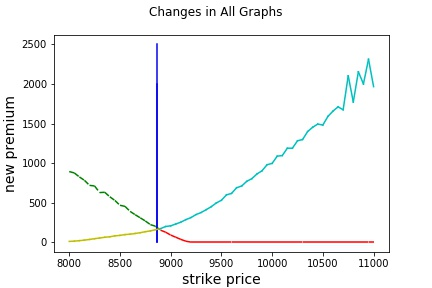

Source data for this figure (header and first rows):
strike_price, new_premium, Old Premium, Change, current_date, Date of New Premium, Expiry Date
8000, 9.302, 5.7, 3.602, 20-05-2020, 22-05-2020, 28-05-2020
8050, 12.29, 5.9, 6.394, 20-05-2020, 22-05-2020, 28-05-2020
8100, 18.44, 6.5, 11.94, 20-05-2020, 22-05-2020, 28-05-2020
8150, 25.19, 6.75, 18.44, 20-05-2020, 22-05-2020, 28-05-2020
8200, 33.73, 7, 26.73, 20-05-2020, 22-05-2020, 28-05-2020
8250, 43.35, 9.95, 33.4, 20-05-2020, 22-05-2020, 28-05-2020
8300, 51.62, 10, 41.62, 20-05-2020, 22-05-2020, 28-05-2020
8350, 61.29, 13.55, 47.74, 20-05-2020, 22-05-2020, 28-05-2020
8400, 67.26, 13.9, 53.36, 20-05-2020, 22-05-2020, 28-05-2020
8450, 79.52, 20.05, 59.47, 20-05-2020, 22-05-2020, 28-05-2020
8500, 85.1, 21.85, 63.25, 20-05-2020, 22-05-2020, 28-05-2020
8550, 95.06, 27, 68.06, 20-05-2020, 22-05-2020, 28-05-2020
8600, 100.5, 29.1, 71.36, 20-05-2020, 22-05-2020, 28-05-2020
8650, 109.4, 35.75, 73.62, 20-05-2020, 22-05-2020, 28-05-2020
8700, 118.8, 42.5, 76.35, 20-05-2020, 22-05-2020, 28-05-2020
8750, 131.9, 53.05, 78.89, 20-05-2020, 22-05-2020, 28-05-2020
8800, 141.7, 61, 80.7, 20-05-2020, 22-05-2020, 28-05-2020
8850, 157.2, 75, 82.15, 20-05-2020, 22-05-2020, 28-05-2020
8900, 170.4, 87.2, 83.15, 20-05-2020, 22-05-2020, 28-05-2020
8950, 197.3, 114, 83.37, 20-05-2020, 22-05-2020, 28-05-2020
9000, 206.1, 121, 85.08, 20-05-2020, 22-05-2020, 28-05-2020
9050, 228.7, 143, 85.66, 20-05-2020, 22-05-2020, 28-05-2020
9100, 252.1, 166, 86.07, 20-05-2020, 22-05-2020, 28-05-2020
9150, 284.3, 198.6, 85.74, 20-05-2020, 22-05-2020, 28-05-2020
9200, 310.5, 224.1, 86.43, 20-05-2020, 22-05-2020, 28-05-2020
9250, 348.5, 262.4, 86.15, 20-05-2020, 22-05-2020, 28-05-2020
9300, 374.4, 288, 86.41, 20-05-2020, 22-05-2020, 28-05-2020
9350, 410.2, 324.2, 86.02, 20-05-2020, 22-05-2020, 28-05-2020
9400, 447.9, 362, 85.94, 20-05-2020, 22-05-2020, 28-05-2020
9450, 495.6, 410.3, 85.29, 20-05-2020, 22-05-2020, 28-05-2020
9500, 529.2, 444.1, 85.1, 20-05-2020, 22-05-2020, 28-05-2020
9550, 597.7, 513.7, 83.95, 20-05-2020, 22-05-2020, 28-05-2020
9600, 616.1, 532.5, 83.53, 20-05-2020, 22-05-2020, 28-05-2020
9650, 687.5, 605, 82.51, 20-05-2020, 22-05-2020, 28-05-2020
9700, 709.8, 627.5, 82.23, 20-05-2020, 22-05-2020, 28-05-2020
9750, 769, 687.3, 81.75, 20-05-2020, 22-05-2020, 28-05-2020
9800, 802.3, 721.9, 80.37, 20-05-2020, 22-05-2020, 28-05-2020
9850, 861.4, 781.5, 79.89, 20-05-2020, 22-05-2020, 28-05-2020
9900, 901.6, 822.6, 78.93, 20-05-2020, 22-05-2020, 28-05-2020
9950, 978.7, 900.1, 78.57, 20-05-2020, 22-05-2020, 28-05-2020
10000, 995.7, 918, 77.73, 20-05-2020, 22-05-2020, 28-05-2020
10050, 1087, 1011, 76.1, 20-05-2020, 22-05-2020, 28-05-2020
10100, 1095, 1019, 75.39, 20-05-2020, 22-05-2020, 28-05-2020
10150, 1188, 1114, 74, 20-05-2020, 22-05-2020, 28-05-2020
10200, 1188, 1114, 73.17, 20-05-2020, 22-05-2020, 28-05-2020
10250, 1282, 1210, 71.82, 20-05-2020, 22-05-2020, 28-05-2020
10300, 1297, 1226, 71.25, 20-05-2020, 22-05-2020, 28-05-2020
10350, 1398, 1329, 69.69, 20-05-2020, 22-05-2020, 28-05-2020
10400, 1453, 1385, 68.46, 20-05-2020, 22-05-2020, 28-05-2020
10450, 1493, 1425, 67.41, 20-05-2020, 22-05-2020, 28-05-2020
10500, 1481, 1415, 65.83, 20-05-2020, 22-05-2020, 28-05-2020
10550, 1590, 1526, 64.49, 20-05-2020, 22-05-2020, 28-05-2020
10600, 1657, 1594, 63.27, 20-05-2020, 22-05-2020, 28-05-2020
10650, 1711, 1648, 62.43, 20-05-2020, 22-05-2020, 28-05-2020
10700, 1674, 1613, 60.57, 20-05-2020, 22-05-2020, 28-05-2020
10750, 2103, 2043, 60.09, 20-05-2020, 22-05-2020, 28-05-2020
10800, 1772, 1713, 58.8, 20-05-2020, 22-05-2020, 28-05-2020
10850, 2154, 2097, 57.24, 20-05-2020, 22-05-2020, 28-05-2020
10900, 2000, 1944, 55.91, 20-05-2020, 22-05-2020, 28-05-2020
10950, 2313, 2258, 54.46, 20-05-2020, 22-05-2020, 28-05-2020
... 1 more rows
